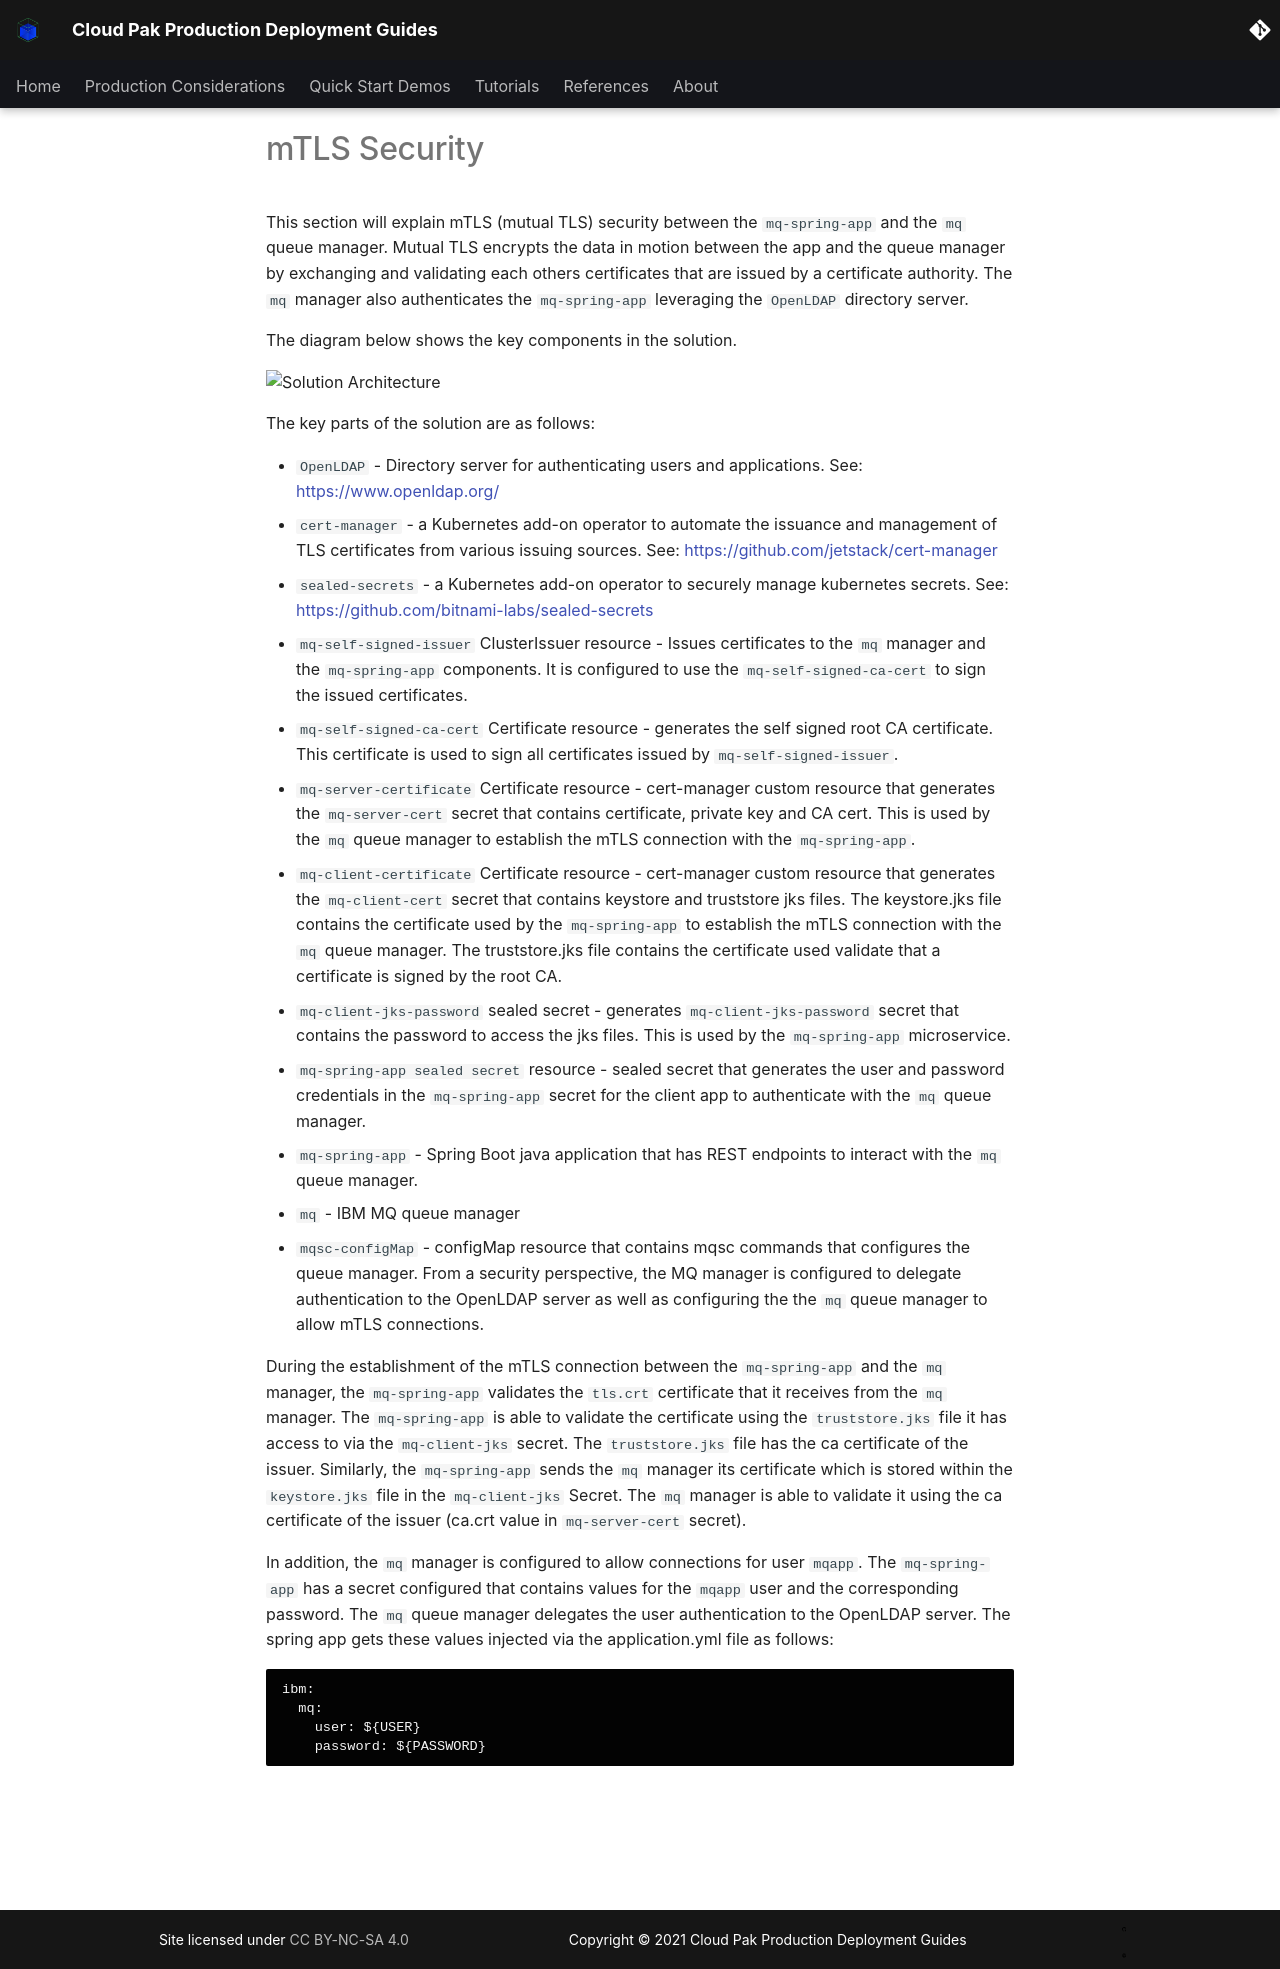

repository: ncolon/production-deployment-guides · page: guides/cp4i/mq/security/information/mtls/index.html · generator: mkdocs

# mTLS Security

This section will explain mTLS (mutual TLS) security between the `mq-spring-app` and the `mq` queue manager.
Mutual TLS encrypts the data in motion between the app and the queue manager by exchanging and validating each others certificates that are issued by a certificate authority.  The `mq` manager also authenticates the `mq-spring-app` leveraging the `OpenLDAP` directory server.

The diagram below shows the key components in the solution.

![Solution Architecture](./images/mq-spring-app-mtls-security-architecture.png)

The key parts of the solution are as follows:

* ``OpenLDAP`` - Directory server for authenticating users and applications. See: https://www.openldap.org/
* ``cert-manager`` -  a Kubernetes add-on operator to automate the issuance and management of TLS certificates from various issuing sources. See: https://github.com/jetstack/cert-manager
* ``sealed-secrets`` - a Kubernetes add-on operator to securely manage kubernetes secrets.  See: https://github.com/bitnami-labs/sealed-secrets
* ``mq-self-signed-issuer`` ClusterIssuer resource - Issues certificates to the `mq` manager and the `mq-spring-app` components.  It is configured to use the `mq-self-signed-ca-cert` to sign the issued certificates.
* ``mq-self-signed-ca-cert`` Certificate resource - generates the self signed root CA certificate. This certificate is used to sign all certificates issued by `mq-self-signed-issuer`.
* ``mq-server-certificate`` Certificate resource - cert-manager custom resource that generates the `mq-server-cert` secret that contains certificate, private key and CA cert. This is used by the `mq` queue manager to establish the mTLS connection with the `mq-spring-app`.
* ``mq-client-certificate`` Certificate resource - cert-manager custom resource that generates the `mq-client-cert` secret that contains keystore and truststore jks files.  The keystore.jks file contains the certificate used by the `mq-spring-app` to establish the mTLS connection with the `mq` queue manager. The truststore.jks file contains the certificate used validate that a certificate is signed by the root CA.
* ``mq-client-jks-password`` sealed secret -  generates `mq-client-jks-password` secret that contains the password to access the jks files.  This is used by the `mq-spring-app` microservice.
* ``mq-spring-app sealed secret`` resource - sealed secret that generates the user and password credentials in the `mq-spring-app` secret for the client app to authenticate with the `mq` queue manager.
* ``mq-spring-app`` - Spring Boot java application that has REST endpoints to interact with the `mq` queue manager.
* ``mq`` - IBM MQ queue manager
* ``mqsc-configMap`` - configMap resource that contains mqsc commands that configures the queue manager. From a security perspective, the MQ manager is configured to delegate authentication to the OpenLDAP server as well as configuring the the `mq` queue manager to allow mTLS connections.   

During the establishment of the mTLS connection between the `mq-spring-app` and the `mq` manager, the `mq-spring-app` validates the `tls.crt` certificate that it receives from the `mq` manager.  The `mq-spring-app` is able to validate the certificate using the `truststore.jks` file it has access to via the `mq-client-jks` secret. The `truststore.jks` file has the ca certificate of the issuer.  Similarly, the `mq-spring-app` sends the `mq` manager its certificate which is stored within the `keystore.jks` file in the `mq-client-jks` Secret.  The `mq` manager is able to validate it using the ca certificate of the issuer (ca.crt value in `mq-server-cert` secret).

In addition, the `mq` manager is configured to allow connections for user `mqapp`.  The `mq-spring-app` has a secret configured that contains values for the `mqapp` user and the corresponding password.  The `mq` queue manager delegates the user authentication to the OpenLDAP server.  The spring app gets these values injected via the application.yml file as follows:
```
ibm:
  mq:
    user: ${USER}
    password: ${PASSWORD}
```
